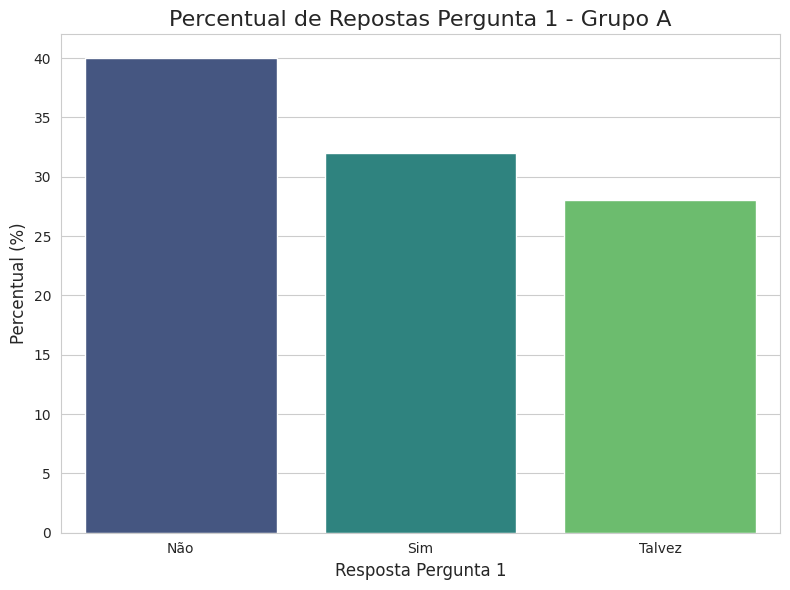

The script that saved this image:
import pandas as pd
import numpy as np
import seaborn as sns
import matplotlib.pyplot as plt

# Simulando dados de uma pesquisa
np.random.seed(42)
dados = {
    'Pergunta_1': np.random.choice(['Sim', 'Não', 'Talvez'], size=100),      # "Você recomendaria este produto?"
    'Pergunta_2': np.random.randint(1, 5, size=100),                         # "Em uma escala de 1 a 5, como você avalia a qualidade desse produto?"
    'Grupo': np.random.choice(['Grupo A', 'Grupo B'], size=100)
}

df = pd.DataFrame(dados)

# Objetivo: Analisar as respostas do Grupo A para a Pergunta_1

# Filtro para o grupo A

df_grupo_a = df[df['Grupo'] == 'Grupo A']

# Calculando a proporção das respostas para o Grupo A

df_perc_a = df_grupo_a['Pergunta_1'].value_counts(normalize=True).mul(100).reset_index()
df_perc_a.columns = ['Pergunta_1', 'Percentual']

# Visualização com Seaborn - Percentual de Pergunta 1 para o Grupo A

plt.figure(figsize=(8, 6))
sns.set_style("whitegrid")
sns.barplot(x='Pergunta_1', y='Percentual', hue='Pergunta_1', data=df_perc_a, palette='viridis', dodge=False, legend=False)

# Ajuste de títulos e eixos
plt.title('Percentual de Repostas Pergunta 1 - Grupo A', fontsize=16)
plt.xlabel('Resposta Pergunta 1', fontsize=12)
plt.ylabel('Percentual (%)', fontsize=12)
plt.tight_layout()
plt.show()
